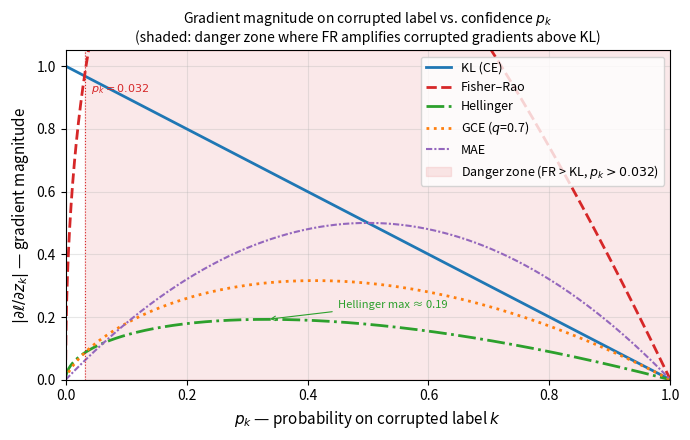

Source code (Python):
"""Generate the gradient saturation figure for fr_noisy_labels.tex (Figure 2).

Plots |∂ℓ/∂z_k| for KL, FR, Hellinger, GCE(q=0.7) as a function of p_k,
the probability assigned to the corrupted label k. Shades the danger zone
(p_k ∈ (0.032, 1)) where FR gradient exceeds KL's.
"""

from __future__ import annotations

from pathlib import Path

import matplotlib

matplotlib.use("Agg")
import matplotlib.pyplot as plt
import numpy as np

FIGURES = Path("reports/figures")
FIGURES.mkdir(parents=True, exist_ok=True)

# Threshold where FR gradient = KL gradient: solve 4*arccos(√p)·√p·√(1-p) = 1-p
DANGER_ZONE_THRESHOLD = 0.032


def grad_kl(p: np.ndarray) -> np.ndarray:
    return 1 - p


def grad_fr(p: np.ndarray) -> np.ndarray:
    p = np.clip(p, 1e-9, 1 - 1e-9)
    return 4 * np.arccos(np.sqrt(p)) * np.sqrt(p) * np.sqrt(1 - p)


def grad_hellinger(p: np.ndarray) -> np.ndarray:
    p = np.clip(p, 1e-9, 1 - 1e-9)
    return 0.5 * np.sqrt(p) * (1 - p)


def grad_gce(p: np.ndarray, q: float = 0.7) -> np.ndarray:
    p = np.clip(p, 1e-9, 1 - 1e-9)
    return p**q * (1 - p)


def grad_mae(p: np.ndarray) -> np.ndarray:
    return 2 * p * (1 - p)


def main() -> None:
    p = np.linspace(1e-4, 1 - 1e-4, 2000)

    fig, ax = plt.subplots(figsize=(7, 4.5))

    kl = grad_kl(p)
    fr = grad_fr(p)
    h = grad_hellinger(p)
    gce = grad_gce(p, q=0.7)
    mae = grad_mae(p)

    ax.plot(p, kl, color="tab:blue", linewidth=2, label="KL (CE)")
    ax.plot(p, fr, color="tab:red", linewidth=2, linestyle="--", label="Fisher–Rao")
    ax.plot(p, h, color="tab:green", linewidth=2, linestyle="-.", label="Hellinger")
    ax.plot(p, gce, color="tab:orange", linewidth=2, linestyle=":", label="GCE ($q$=0.7)")
    ax.plot(p, mae, color="tab:purple", linewidth=1.5, linestyle=(0, (3, 1, 1, 1)), label="MAE")

    # Shade danger zone where FR > KL
    in_zone = fr > kl
    ax.fill_between(p, 0, 1.05, where=in_zone, alpha=0.10, color="tab:red",
                    label=f"Danger zone (FR > KL, $p_k > {DANGER_ZONE_THRESHOLD}$)")

    # Mark the crossover point
    ax.axvline(DANGER_ZONE_THRESHOLD, color="tab:red", linewidth=0.8, linestyle=":")
    ax.text(DANGER_ZONE_THRESHOLD + 0.01, 0.95, f"$p_k = {DANGER_ZONE_THRESHOLD}$",
            color="tab:red", fontsize=8, va="top")

    # Mark Hellinger peak
    p_hell_peak = 1 / 3
    ax.annotate(
        f"Hellinger max ≈ {grad_hellinger(np.array([p_hell_peak]))[0]:.2f}",
        xy=(p_hell_peak, grad_hellinger(np.array([p_hell_peak]))[0]),
        xytext=(0.45, 0.23),
        fontsize=8, color="tab:green",
        arrowprops={"arrowstyle": "->", "color": "tab:green", "lw": 0.8},
    )

    # Mark FR peak
    p_fr_peak = p[np.argmax(fr)]
    ax.annotate(
        f"FR max ≈ {max(fr):.2f}",
        xy=(p_fr_peak, max(fr)),
        xytext=(0.35, 1.75),
        fontsize=8, color="tab:red",
        arrowprops={"arrowstyle": "->", "color": "tab:red", "lw": 0.8},
    )

    ax.set_xlabel("$p_k$ — probability on corrupted label $k$", fontsize=11)
    ax.set_ylabel("$|{\\partial\\ell}/{\\partial z_k}|$ — gradient magnitude", fontsize=11)
    ax.set_xlim(0, 1)
    ax.set_ylim(0, 1.05)
    ax.legend(fontsize=9, loc="upper right")
    ax.grid(True, alpha=0.3)
    ax.set_title(
        "Gradient magnitude on corrupted label vs. confidence $p_k$\n"
        "(shaded: danger zone where FR amplifies corrupted gradients above KL)",
        fontsize=10,
    )

    fig.tight_layout()
    out = FIGURES / "gradient_saturation.pdf"
    fig.savefig(out, bbox_inches="tight")
    plt.close(fig)
    print(f"saved {out.name}")


if __name__ == "__main__":
    main()
